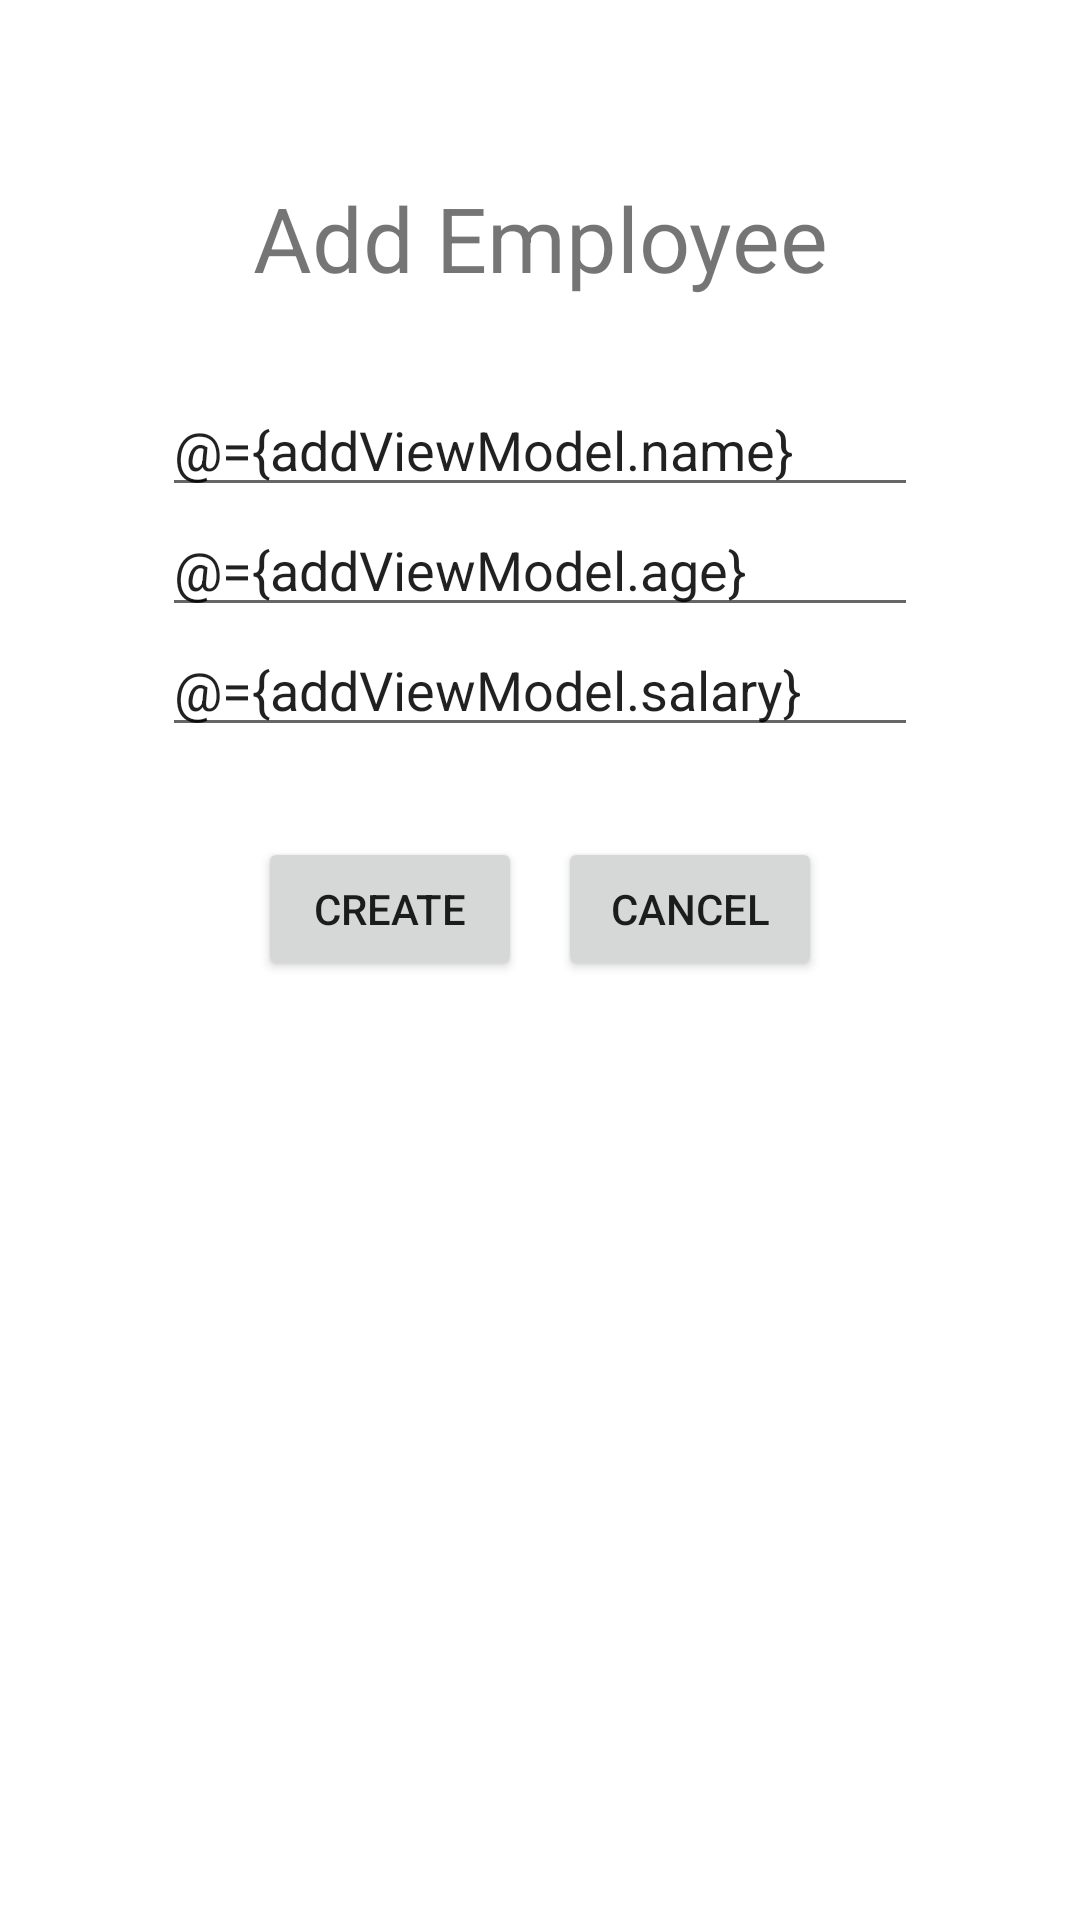

Android layout source for this screen:
<!-- AndroidManifest.xml: application theme Theme.Employee_Directory -->
<!-- res/layout/activity_add_employee.xml -->
<?xml version="1.0" encoding="utf-8"?>
<layout xmlns:android="http://schemas.android.com/apk/res/android"
    xmlns:app="http://schemas.android.com/apk/res-auto"
    xmlns:tools="http://schemas.android.com/tools">

    <data>
        <variable
            name="addViewModel"
            type="com.example.employee_directory.viewmodel.AddEmployeeViewModel" />

    </data>

    <androidx.constraintlayout.widget.ConstraintLayout
        android:layout_width="match_parent"
        android:layout_height="match_parent"
        tools:context=".view.AddEmployee">

        <TextView
            android:id="@+id/titleAddEmployee"
            android:layout_width="match_parent"
            android:layout_height="0dp"
            android:layout_marginTop="59dp"
            android:layout_marginBottom="43dp"
            android:gravity="center"
            android:text="Add Employee"
            android:textSize="30sp"
            app:layout_constraintEnd_toEndOf="parent"
            app:layout_constraintStart_toStartOf="parent"
            app:layout_constraintTop_toTopOf="parent"
            tools:ignore="MissingConstraints" />

        <EditText
            android:id="@+id/addName"
            android:layout_width="0dp"
            android:layout_height="40dp"
            android:layout_marginStart="54dp"
            android:layout_marginTop="70dp"
            android:layout_marginEnd="54dp"
            android:ems="10"
            android:text="@={addViewModel.name}"
            android:hint="Add name"
            android:inputType="textPersonName"
            app:layout_constraintEnd_toEndOf="parent"
            app:layout_constraintStart_toStartOf="parent"
            app:layout_constraintTop_toTopOf="@+id/titleAddEmployee"
            tools:ignore="HardcodedText" />

        <EditText
            android:id="@+id/addAge"
            android:layout_width="0dp"
            android:layout_height="40dp"
            android:layout_marginStart="54dp"
            android:layout_marginEnd="54dp"
            android:ems="10"
            android:hint="Add age"
            android:text="@={addViewModel.age}"
            android:inputType="number|textPersonName"
            app:layout_constraintBottom_toTopOf="@+id/addSalary"
            app:layout_constraintEnd_toEndOf="parent"
            app:layout_constraintStart_toStartOf="parent" />

        <EditText
            android:id="@+id/addSalary"
            android:layout_width="0dp"
            android:layout_height="40dp"
            android:layout_marginStart="54dp"
            android:layout_marginEnd="54dp"
            android:layout_marginBottom="30dp"
            android:ems="10"
            android:hint="Add salary"
            android:text="@={addViewModel.salary}"
            android:inputType="number|textPersonName"
            app:layout_constraintBottom_toTopOf="@+id/buttonCreate"
            app:layout_constraintEnd_toEndOf="parent"
            app:layout_constraintStart_toStartOf="parent" />

        <Button
            android:id="@+id/buttonCreate"
            android:layout_width="wrap_content"
            android:layout_height="wrap_content"
            android:layout_marginTop="150dp"
            android:layout_marginRight="100dp"
            android:enabled="true"
            android:onClick="clickCreateEmployee"
            android:text="Create"
            app:layout_constraintEnd_toEndOf="parent"
            app:layout_constraintStart_toStartOf="parent"
            app:layout_constraintTop_toTopOf="@+id/addName" />

        <Button
            android:id="@+id/buttonСancelCreate"
            android:layout_width="wrap_content"
            android:layout_height="wrap_content"
            android:layout_marginTop="150dp"
            android:layout_marginLeft="100dp"
            android:enabled="true"
            android:onClick="clickCancel"
            android:text="Cancel"
            app:layout_constraintEnd_toEndOf="parent"
            app:layout_constraintStart_toStartOf="parent"
            app:layout_constraintTop_toTopOf="@+id/addName" />

    </androidx.constraintlayout.widget.ConstraintLayout>
</layout>
<!-- resources referenced by this layout -->
<resources>
  <style name="Theme.Employee_Directory" parent="Theme.MaterialComponents.DayNight.DarkActionBar">
          
          <item name="colorPrimary">@color/purple_500</item>
          <item name="colorPrimaryVariant">@color/purple_700</item>
          <item name="colorOnPrimary">@color/white</item>
          
          <item name="colorSecondary">@color/teal_200</item>
          <item name="colorSecondaryVariant">@color/teal_700</item>
          <item name="colorOnSecondary">@color/black</item>
          
          <item name="android:statusBarColor" tools:targetApi="l">?attr/colorPrimaryVariant</item>
          
      </style>
  <color name="purple_500">#FF6200EE</color>
  <color name="purple_700">#FF3700B3</color>
  <color name="white">#FFFFFFFF</color>
  <color name="teal_200">#FF03DAC5</color>
  <color name="teal_700">#FF018786</color>
  <color name="black">#FF000000</color>
</resources>
